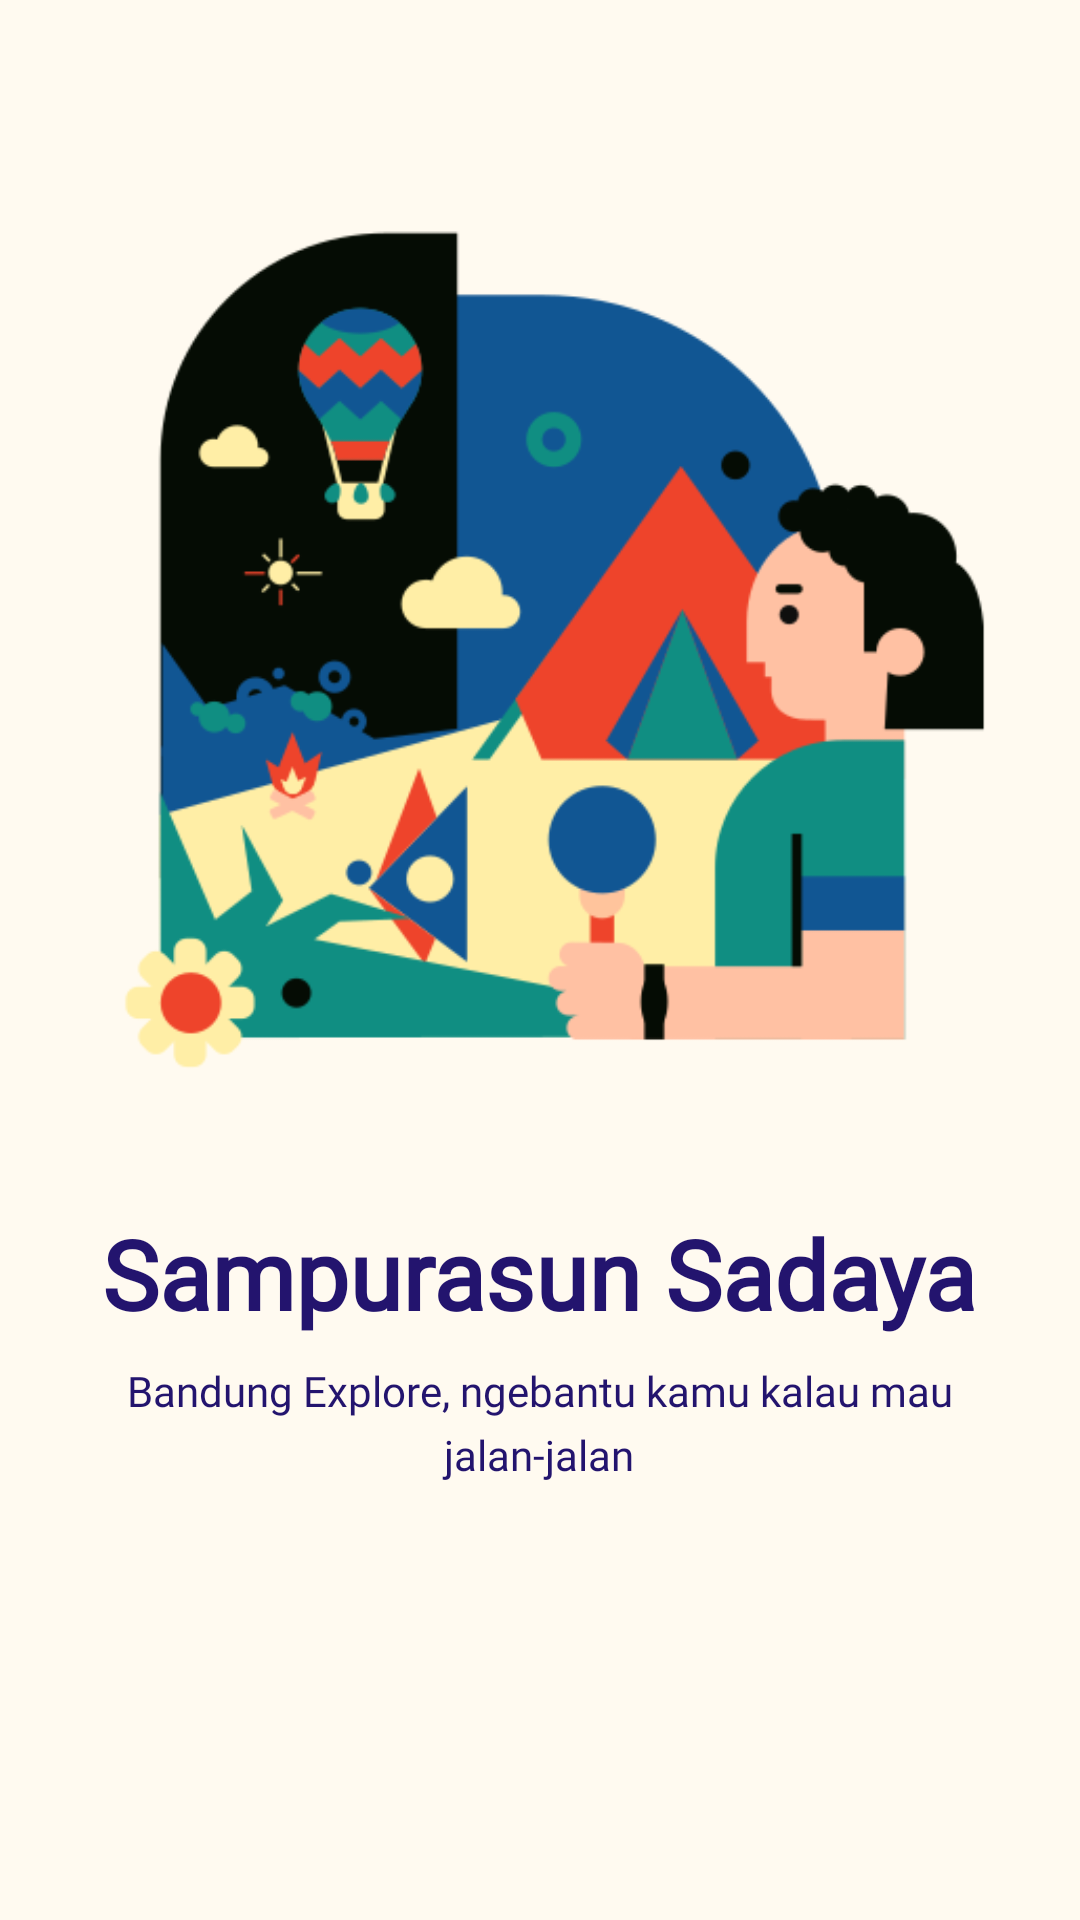

Write the Android layout XML for this screen, with the resource values it uses.
<!-- AndroidManifest.xml: application theme Theme.SenbaTourisme -->
<!-- res/layout/slider1.xml -->
<?xml version="1.0" encoding="utf-8"?>
<androidx.constraintlayout.widget.ConstraintLayout xmlns:android="http://schemas.android.com/apk/res/android"
    xmlns:app="http://schemas.android.com/apk/res-auto"
    xmlns:tools="http://schemas.android.com/tools"
    android:layout_width="match_parent"
    android:layout_height="match_parent"
    android:background="@color/chreme"
    >

    <ImageView
        android:id="@+id/imageView"
        android:layout_width="382dp"
        android:layout_height="319dp"
        android:layout_marginTop="52dp"
        app:layout_constraintEnd_toEndOf="parent"
        app:layout_constraintHorizontal_bias="0.444"
        app:layout_constraintStart_toStartOf="parent"
        app:layout_constraintTop_toTopOf="parent"
        app:srcCompat="@drawable/welcome1"/>

    <TextView
        android:id="@+id/textView"
        android:layout_width="wrap_content"
        android:layout_height="wrap_content"
        android:layout_marginTop="32dp"
        android:fontFamily="@font/poppins_medium"
        android:text="Sampurasun Sadaya"
        android:textStyle="bold"
        android:textColor="@color/donker"
        android:textSize="32sp"
        app:layout_constraintEnd_toEndOf="parent"
        app:layout_constraintHorizontal_bias="0.493"
        app:layout_constraintStart_toStartOf="parent"
        app:layout_constraintTop_toBottomOf="@+id/imageView" />

    <TextView
        android:id="@+id/textView2"
        android:layout_width="288dp"
        android:layout_height="51dp"
        android:layout_marginTop="8dp"
        android:lineSpacingExtra="5sp"
        android:fontFamily="@font/poppins_regular"
        android:text="Bandung Explore, ngebantu kamu kalau mau jalan-jalan"
        android:textAlignment="center"
        android:textColor="@color/donker"
        app:layout_constraintEnd_toEndOf="parent"
        app:layout_constraintHorizontal_bias="0.495"
        app:layout_constraintStart_toStartOf="parent"
        app:layout_constraintTop_toBottomOf="@+id/textView" />


</androidx.constraintlayout.widget.ConstraintLayout>
<!-- resources referenced by this layout -->
<resources>
  <color name="chreme">#FFFAF0</color>
  <color name="donker">#23146E</color>
  <!-- drawable welcome1: png bitmap (drawable, 29920 bytes) -->
  <style name="Theme.SenbaTourisme" parent="Theme.MaterialComponents.DayNight.NoActionBar">
          
          <item name="colorPrimary">@color/primary</item>
          <item name="colorPrimaryVariant">@color/primary</item>
          <item name="colorOnPrimary">@color/white</item>
          
          <item name="colorSecondary">@color/secondary</item>
          <item name="colorSecondaryVariant">@color/secondary</item>
          <item name="colorOnSecondary">@color/black</item>
          
          <item name="android:statusBarColor" tools:targetApi="l">?attr/colorPrimaryVariant</item>
          
      </style>
  <color name="primary">#FF4D1C</color>
  <color name="white">#FFFFFFFF</color>
  <color name="secondary">#FFFAF0</color>
  <color name="black">#FF000000</color>
</resources>
